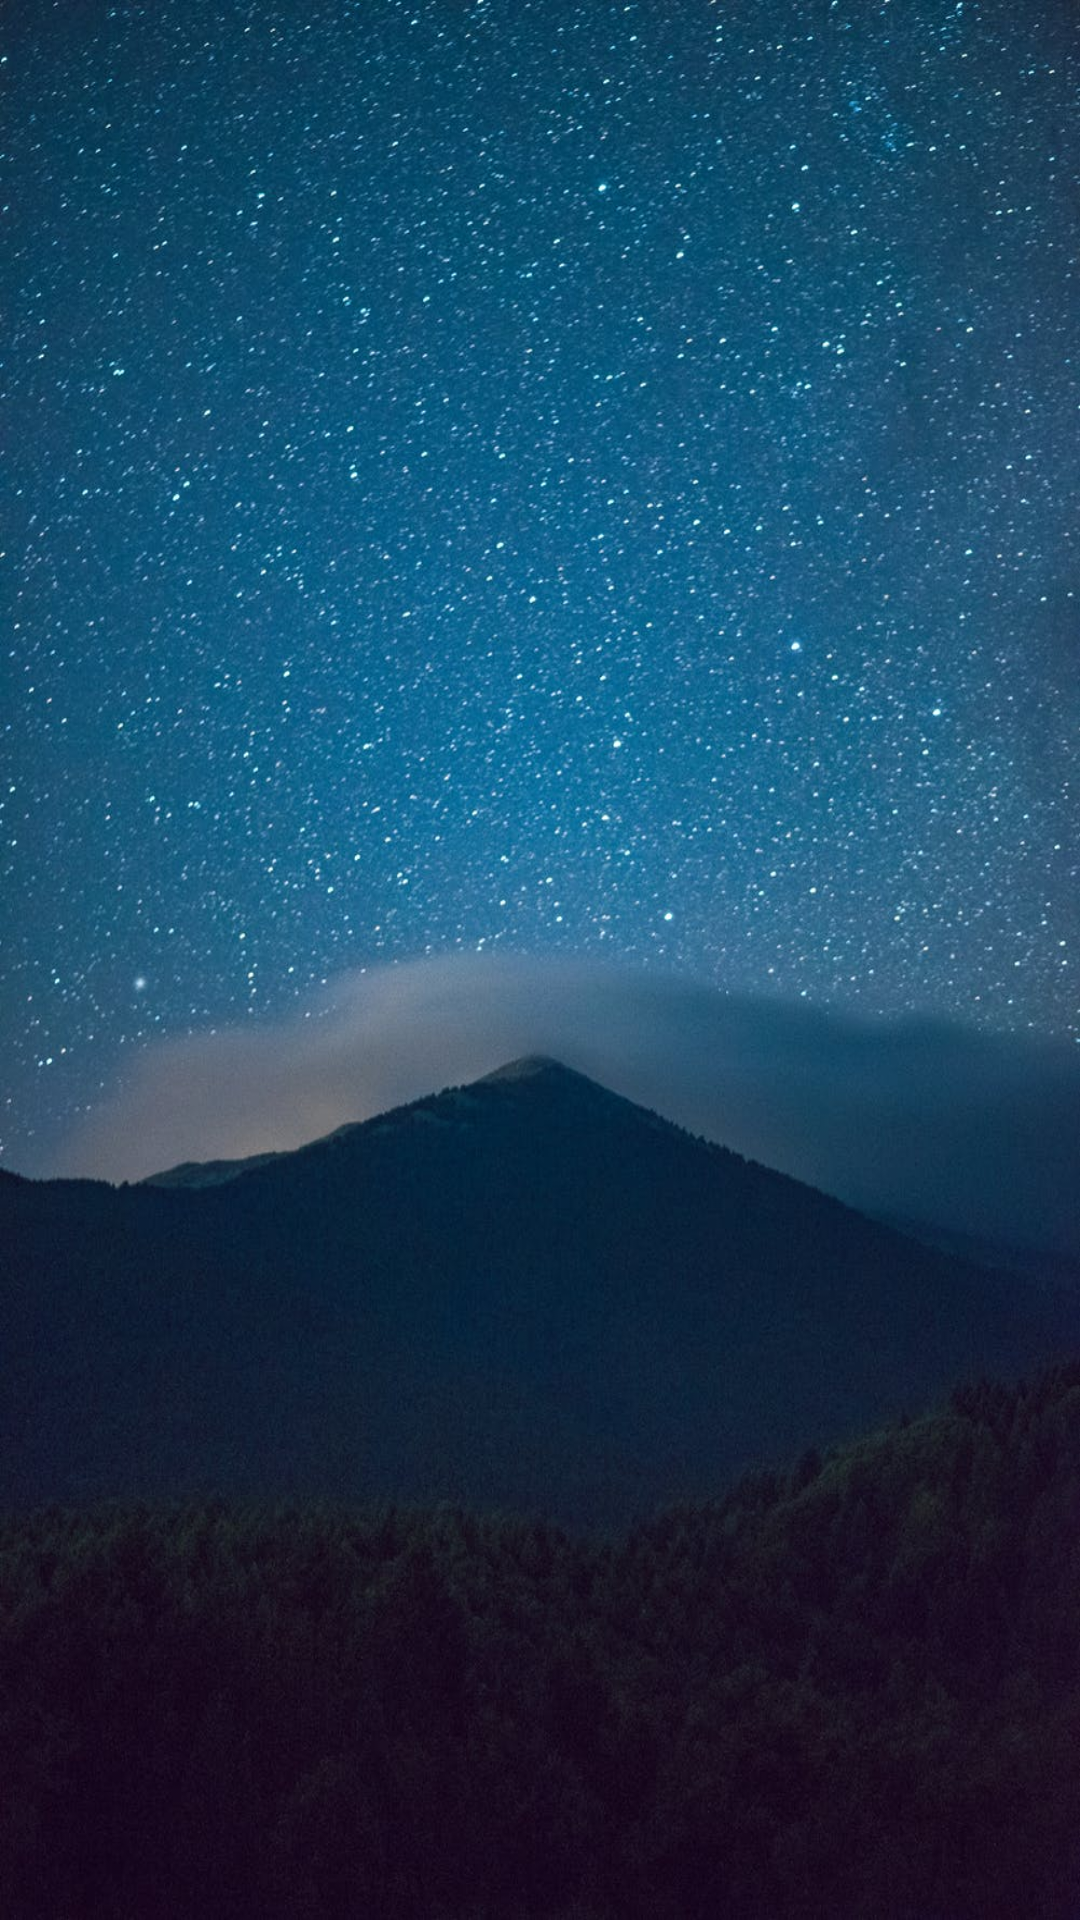

Produce the Android XML layout that renders to this screen, including the resource entries it uses.
<!-- AndroidManifest.xml: application theme AppTheme -->
<!-- res/layout/activity_player_notify.xml -->
<?xml version="1.0" encoding="utf-8"?>
<RelativeLayout xmlns:android="http://schemas.android.com/apk/res/android"
    xmlns:app="http://schemas.android.com/apk/res-auto"
    xmlns:tools="http://schemas.android.com/tools"
    android:layout_width="match_parent"
    android:layout_height="match_parent"
    tools:context=".test"
    android:background="@drawable/b12"
    >
    
    
    <ImageButton
        android:layout_width="wrap_content"
        android:layout_height="wrap_content"
        android:id="@+id/play2"
        android:background="@color/transparent"
        android:layout_centerInParent="true"
        android:src="@drawable/ic_baseline_play_arrow_24"

        >
        
    </ImageButton>
    
    <TextView
        android:layout_width="match_parent"
        android:layout_height="wrap_content"
        android:textColor="@color/black"
        android:textSize="25sp"
        android:layout_marginTop="20dp"
        android:layout_below="@+id/play2"
        android:layout_centerInParent="true"
        android:id="@+id/title"
        ></TextView>
 

</RelativeLayout>
<!-- resources referenced by this layout -->
<resources>
  <color name="black">#000000</color>
  <color name="transparent">#00FFFFFF</color>
  <!-- drawable b12: jpeg bitmap (drawable, 171175 bytes) -->
  <style name="AppTheme" parent="Theme.AppCompat.Light.NoActionBar">
          
          <item name="colorPrimary">@color/transparent</item>
          <item name="colorPrimaryDark">@color/transparent</item>
          <item name="colorAccent">@color/transparent</item>
          <item name="android:windowTranslucentStatus">true</item>
          <item name="android:windowTranslucentNavigation">true</item>
      </style>
</resources>
